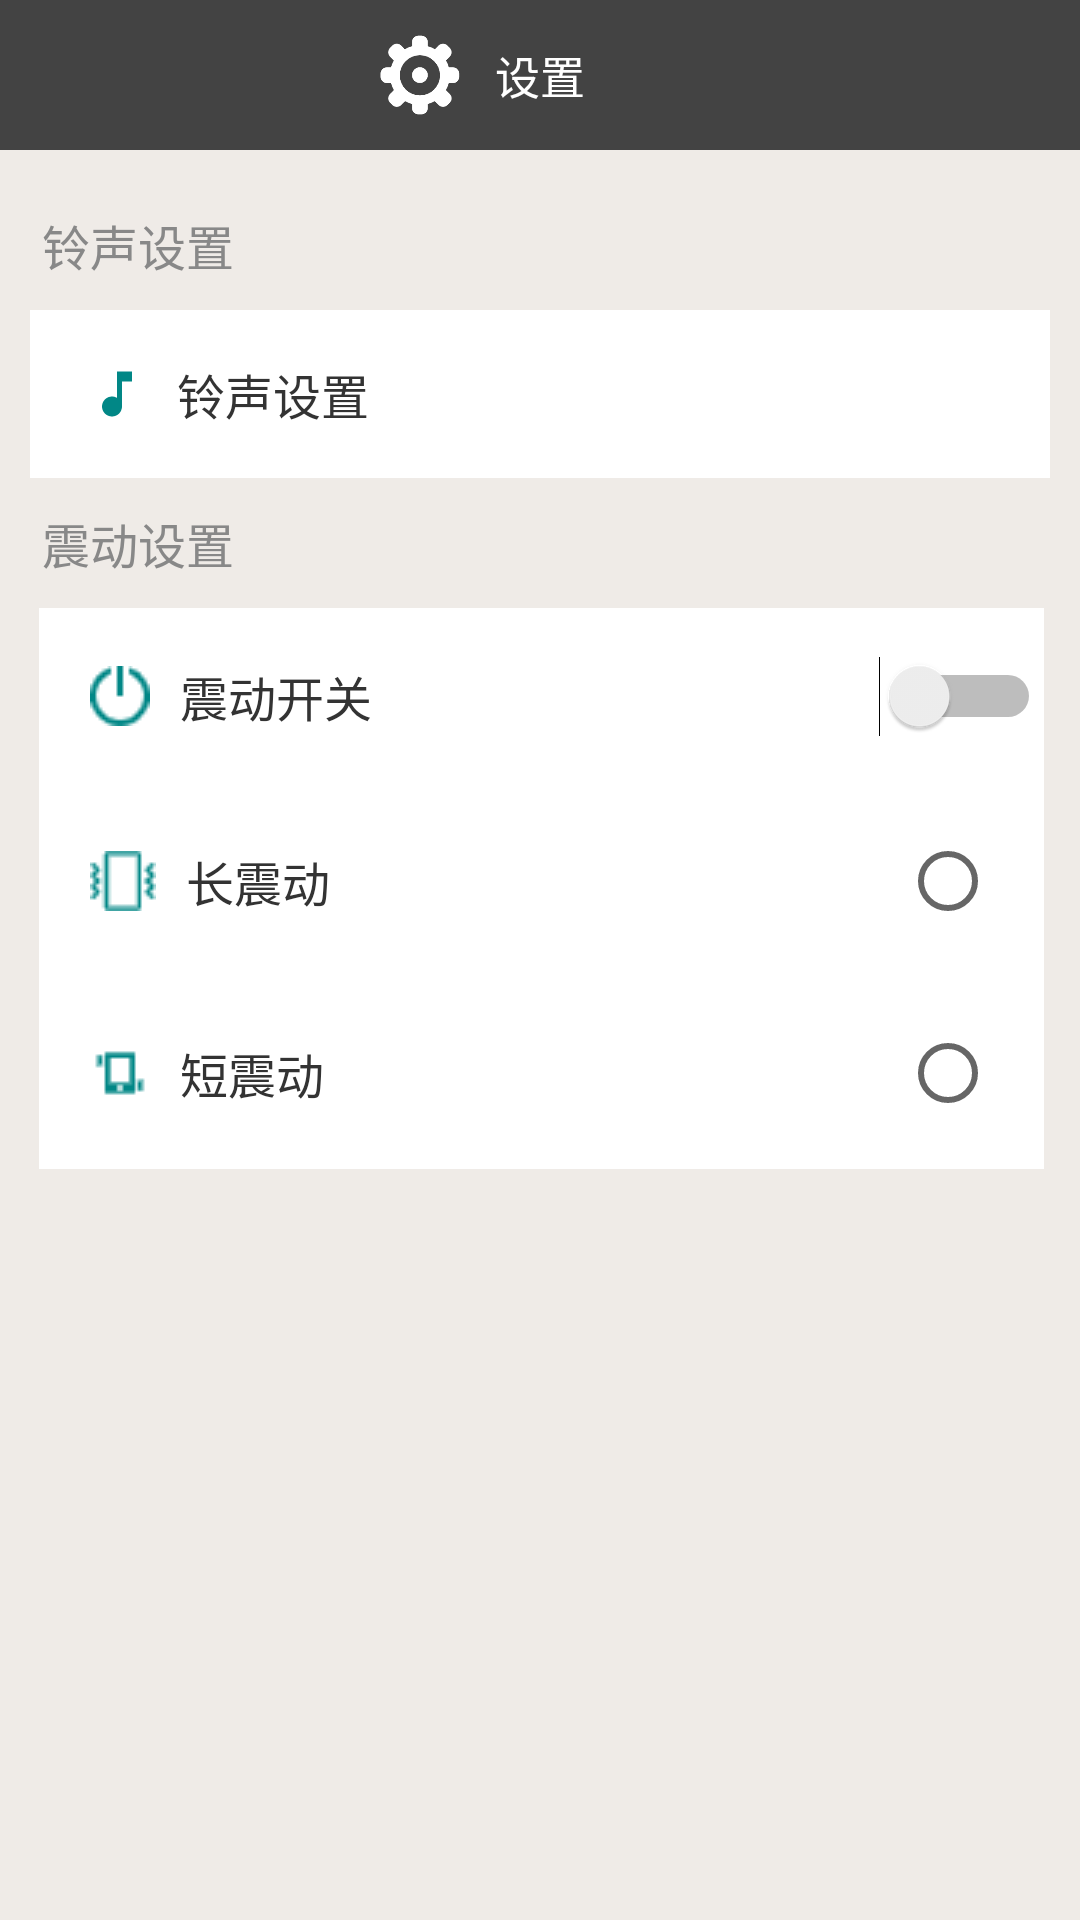

Layout XML and referenced resources for this Android screen:
<!-- AndroidManifest.xml: application theme Theme.Ecg_VR -->
<!-- res/layout/activity_setting.xml -->
<?xml version="1.0" encoding="UTF-8"?>
<RelativeLayout xmlns:android="http://schemas.android.com/apk/res/android"
    xmlns:tools="http://schemas.android.com/tools"
    android:id="@+id/empty_cart_view"
    android:layout_width="fill_parent"
    android:layout_height="fill_parent"
    android:background="#ffefebe7"
    tools:context=".SettingActivity">

    <RelativeLayout
        android:id="@+id/top_relative"
        android:layout_width="fill_parent"
        android:background="@color/textHeadLine"
        android:layout_height="50.0dip" >

        <ImageView
            android:layout_width="30dp"
            android:layout_height="30dp"
            android:layout_centerInParent="true"
            android:layout_toLeftOf="@+id/titleText"
            android:src="@mipmap/setting"/>
        <TextView
            android:id="@+id/titleText"
            android:layout_width="wrap_content"
            android:layout_height="wrap_content"
            android:layout_centerInParent="true"
            android:padding="10.0dip"
            android:singleLine="true"
            android:text="设置"
            android:textColor="@color/white"
            android:textSize="15dp" />
    </RelativeLayout>



    <ScrollView
    android:layout_width="fill_parent"
    android:layout_height="wrap_content"
    android:layout_below="@+id/top_relative"
    android:fadingEdge="none" >

    <LinearLayout
        android:layout_width="fill_parent"
        android:layout_height="wrap_content"
        android:gravity="center_vertical"
        android:orientation="vertical"
        android:paddingBottom="60.0dip"
        android:paddingLeft="10.0dip"
        android:paddingRight="10.0dip"
        android:paddingTop="10.0dip" >

        <TextView
            android:id="@+id/firstText"
            android:layout_width="fill_parent"
            android:layout_height="wrap_content"
            android:layout_marginBottom="10.0dip"
            android:layout_marginTop="10.0dip"
            android:gravity="center_vertical"
            android:paddingLeft="4.0dip"
            android:text="铃声设置"
            android:textColor="#ff888888"
            android:textSize="16.0sp" />

        <LinearLayout
            android:layout_width="fill_parent"
            android:layout_height="wrap_content" >

            <TableLayout
                android:id="@+id/MorePageTableLayout_Favorite"
                android:layout_width="fill_parent"
                android:layout_height="wrap_content"
                android:background="#ffffff"
                android:shrinkColumns="0"
                android:stretchColumns="0" >

                <TableRow
                    android:onClick="ringSetting"
                    android:id="@+id/more_page_row0"
                    android:layout_width="fill_parent"
                    android:layout_marginLeft="2.0dip"
                    android:layout_marginRight="2.0dip"
                    android:paddingBottom="8.0dip"
                    android:paddingTop="8.0dip" >

                <TextView
                    android:layout_width="wrap_content"
                    android:layout_height="fill_parent"
                    android:drawableLeft="@drawable/ic_baseline_music_note_24"
                    android:drawablePadding="10.0dip"
                    android:gravity="center_vertical"
                    android:includeFontPadding="false"
                    android:paddingLeft="17.0dip"
                    android:text="铃声设置"
                    android:textColor="#ff333333"
                    android:textSize="16.0sp" />

                <ImageView
                    android:layout_width="40dp"
                    android:layout_height="40dp"
                    android:layout_gravity="right"
                    android:gravity="center_vertical"
                    android:paddingRight="20.0dip"
                    android:src="@drawable/youjiantou" />
            </TableRow>
        </TableLayout>
    </LinearLayout>

    <TextView
        android:layout_width="fill_parent"
        android:layout_height="wrap_content"
        android:layout_marginBottom="10.0dip"
        android:layout_marginTop="10.0dip"
        android:gravity="center_vertical"
        android:paddingLeft="4.0dip"
        android:text="震动设置"
        android:textColor="#ff888888"
        android:textSize="16.0sp" />

    <LinearLayout
        android:layout_width="fill_parent"
        android:layout_height="wrap_content" >

        <TableLayout
            android:id="@+id/MorePageTableLayout_Follow"
            android:layout_width="fill_parent"
            android:layout_height="wrap_content"
            android:paddingLeft="1.0dip"
            android:shrinkColumns="0"
            android:stretchColumns="0" >

            <TableRow
                android:id="@+id/more_page_row1"
                android:layout_width="fill_parent"
                android:layout_marginLeft="2.0dip"
                android:layout_marginRight="2.0dip"
                android:background="#ffffff"
                android:paddingBottom="16.0dip"
                android:paddingTop="16.0dip" >

                <TextView
                    android:layout_width="wrap_content"
                    android:layout_height="fill_parent"
                    android:drawableLeft="@drawable/myswitch"
                    android:drawablePadding="10.0dip"
                    android:gravity="center_vertical"
                    android:includeFontPadding="false"
                    android:paddingLeft="17.0dip"
                    android:text="震动开关"
                    android:textColor="#ff333333"
                    android:textSize="16.0sp" />

                <Switch
                    android:id="@+id/c1"
                    android:layout_width="wrap_content"
                    android:layout_height="wrap_content"
                    android:shadowColor="#018786"
                    android:layout_gravity="right"
                    android:paddingRight="5dp"
                    android:gravity="center_vertical"/>
            </TableRow>

            <TableRow
                android:id="@+id/more_page_row2"
                android:layout_width="fill_parent"
                android:layout_marginLeft="2.0dip"
                android:layout_marginRight="2.0dip"
                android:background="#ffffff"
                android:paddingBottom="16.0dip"
                android:paddingTop="16.0dip" >

                <TextView
                    android:layout_width="wrap_content"
                    android:layout_height="fill_parent"
                    android:drawableLeft="@drawable/mylong"
                    android:drawablePadding="10.0dip"
                    android:gravity="center_vertical"
                    android:includeFontPadding="false"
                    android:paddingLeft="17.0dip"
                    android:text="长震动"
                    android:textColor="#ff333333"
                    android:textSize="16.0sp" />

                <CheckBox
                    android:id="@+id/c2"
                    style="@style/Widget.AppCompat.CompoundButton.RadioButton"
                    android:layout_width="wrap_content"
                    android:layout_height="wrap_content"
                    android:layout_gravity="right"
                    android:paddingRight="20.0dip"
                    android:gravity="center_vertical"/>
            </TableRow>

            <TableRow
                android:id="@+id/more_page_row3"
                android:layout_width="fill_parent"
                android:layout_marginLeft="2.0dip"
                android:layout_marginRight="2.0dip"
                android:background="#ffffff"
                android:paddingBottom="16.0dip"
                android:paddingTop="16.0dip" >

                <TextView
                    android:layout_width="wrap_content"
                    android:layout_height="fill_parent"
                    android:drawableLeft="@drawable/myshort"
                    android:drawablePadding="10.0dip"
                    android:gravity="center_vertical"
                    android:includeFontPadding="false"
                    android:paddingLeft="17.0dip"
                    android:text="短震动"
                    android:textColor="#ff333333"
                    android:textSize="16.0sp" />


                <CheckBox
                    android:id="@+id/c3"
                    style="@style/Widget.AppCompat.CompoundButton.RadioButton"
                    android:layout_width="wrap_content"
                    android:layout_height="wrap_content"
                    android:layout_gravity="right"
                    android:paddingRight="20.0dip"
                    android:gravity="center_vertical"/>
            </TableRow>


        </TableLayout>
    </LinearLayout>



    </LinearLayout>
</ScrollView>
    </RelativeLayout>
<!-- resources referenced by this layout -->
<resources>
  <color name="textHeadLine">#434343</color>
  <color name="white">#FFFFFFFF</color>
  <!-- drawable ic_baseline_music_note_24 (drawable) -->
  <vector android:height="20dp" android:tint="#018786"
      android:viewportHeight="24" android:viewportWidth="24"
      android:width="20dp" xmlns:android="http://schemas.android.com/apk/res/android">
      <path android:fillColor="@android:color/white" android:pathData="M12,3v10.55c-0.59,-0.34 -1.27,-0.55 -2,-0.55 -2.21,0 -4,1.79 -4,4s1.79,4 4,4 4,-1.79 4,-4V7h4V3h-6z"/>
  </vector>
  <!-- drawable mylong: png bitmap (drawable, 338 bytes) -->
  <!-- drawable myshort: png bitmap (drawable, 247 bytes) -->
  <!-- drawable myswitch: png bitmap (drawable, 651 bytes) -->
  <!-- mipmap setting: png bitmap (mipmap-hdpi, 6428 bytes) -->
  <style name="Theme.Ecg_VR" parent="Theme.MaterialComponents.DayNight.NoActionBar.Bridge">
  
  
          <item name="windowNoTitle">true</item>
          <item name="windowActionBar">false</item>
          <item name="android:windowTranslucentStatus">true</item>
  
          
          <item name="android:statusBarColor" tools:targetApi="l">?attr/colorPrimaryVariant</item>
          
      </style>
</resources>
